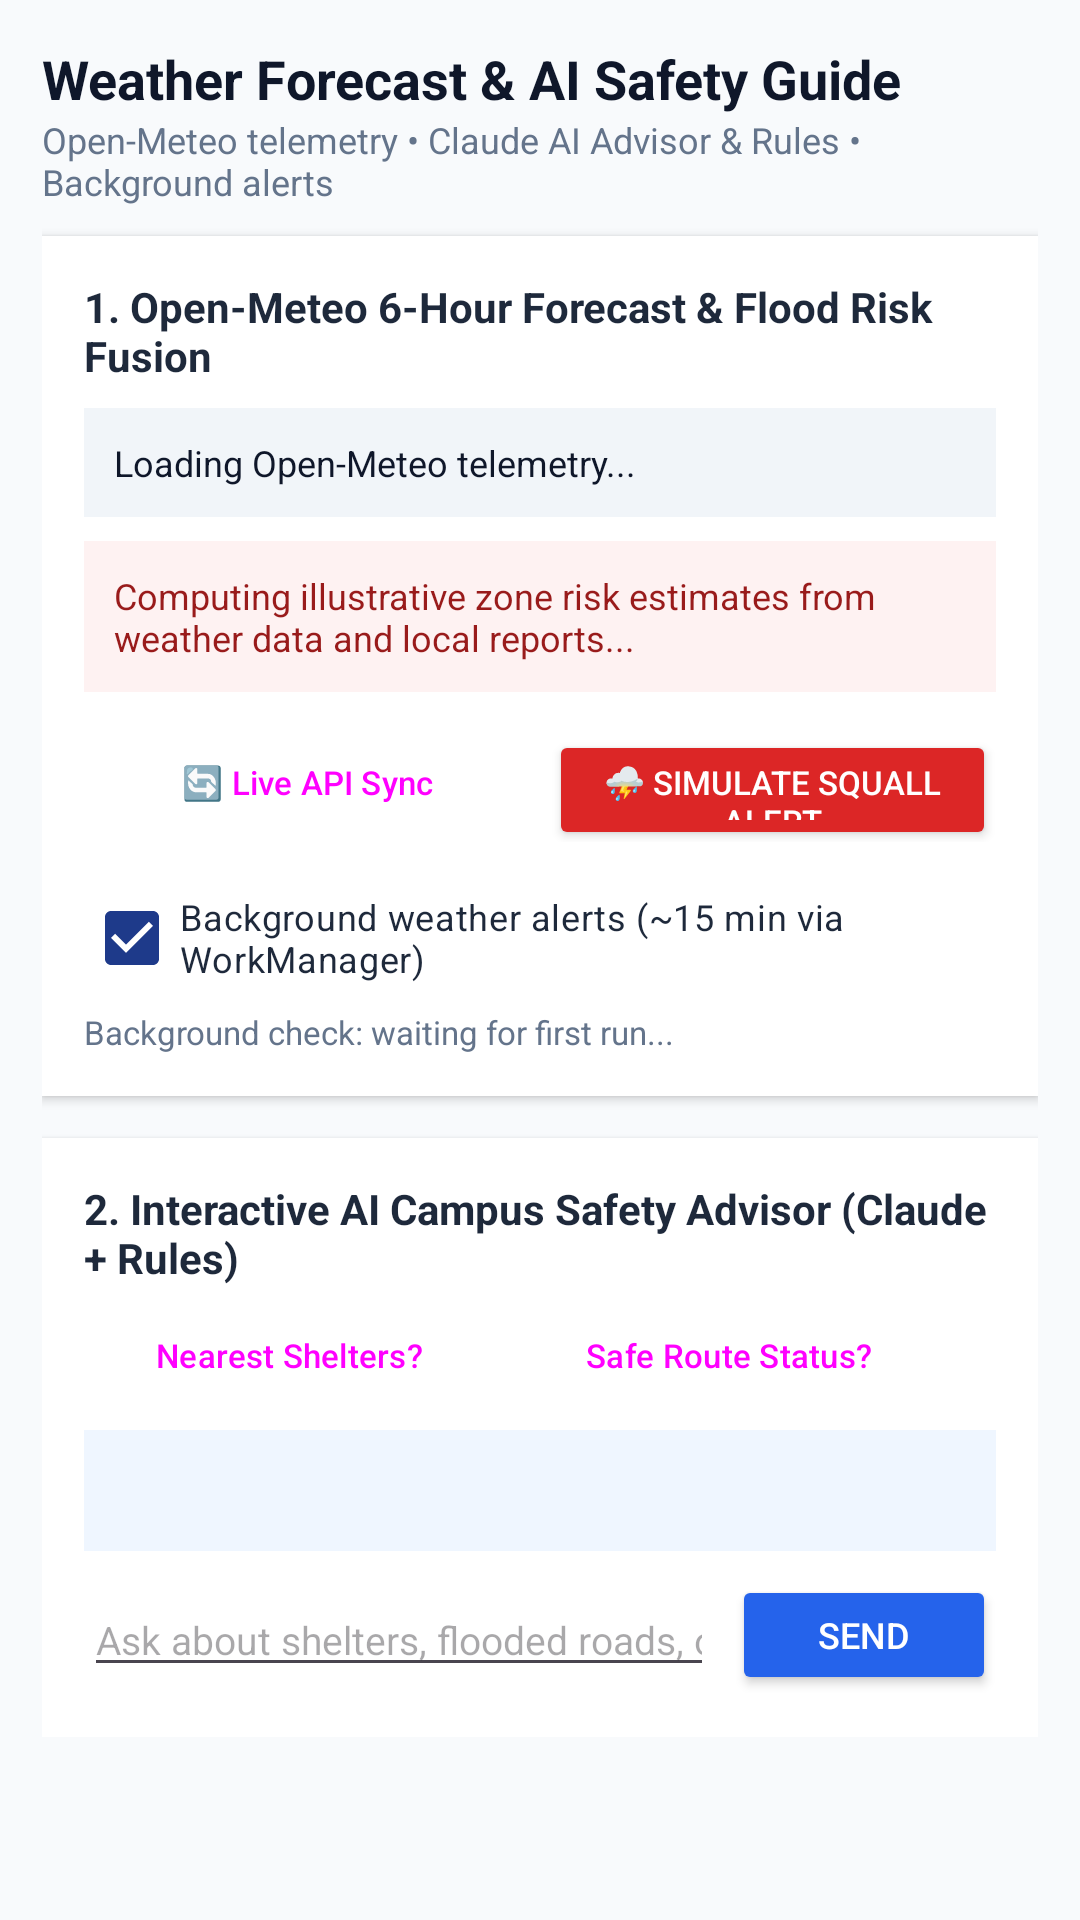

This screen was rendered from an Android layout file. Write that file and the resources it references.
<!-- AndroidManifest.xml: application theme Theme.UMClearFlow -->
<!-- res/layout/fragment_weather_ai.xml -->
<?xml version="1.0" encoding="utf-8"?>
<ScrollView xmlns:android="http://schemas.android.com/apk/res/android"
    android:layout_width="match_parent"
    android:layout_height="match_parent"
    android:background="#F8FAFC"
    android:padding="14dp">

    <LinearLayout
        android:layout_width="match_parent"
        android:layout_height="wrap_content"
        android:orientation="vertical">

        <TextView
            android:layout_width="wrap_content"
            android:layout_height="wrap_content"
            android:text="Weather Forecast &amp; AI Safety Guide"
            android:textColor="#0F172A"
            android:textSize="18sp"
            android:textStyle="bold" />

        <TextView
            android:layout_width="wrap_content"
            android:layout_height="wrap_content"
            android:layout_marginBottom="10dp"
            android:text="Open-Meteo telemetry • Claude AI Advisor &amp; Rules • Background alerts"
            android:textColor="#64748B"
            android:textSize="12sp" />

        
        <LinearLayout
            android:layout_width="match_parent"
            android:layout_height="wrap_content"
            android:background="#FFFFFF"
            android:elevation="2dp"
            android:orientation="vertical"
            android:padding="14dp">

            <TextView
                android:layout_width="wrap_content"
                android:layout_height="wrap_content"
                android:text="1. Open-Meteo 6-Hour Forecast &amp; Flood Risk Fusion"
                android:textColor="#1E293B"
                android:textSize="14sp"
                android:textStyle="bold" />

            <TextView
                android:id="@+id/tv_weather_live"
                android:layout_width="match_parent"
                android:layout_height="wrap_content"
                android:layout_marginTop="8dp"
                android:background="#F1F5F9"
                android:padding="10dp"
                android:text="Loading Open-Meteo telemetry..."
                android:textColor="#0F172A"
                android:textSize="12sp" />

            <TextView
                android:id="@+id/tv_risk_matrix"
                android:layout_width="match_parent"
                android:layout_height="wrap_content"
                android:layout_marginTop="8dp"
                android:background="#FEF2F2"
                android:padding="10dp"
                android:text="Computing illustrative zone risk estimates from weather data and local reports..."
                android:textColor="#991B1B"
                android:textSize="12sp" />

            <LinearLayout
                android:layout_width="match_parent"
                android:layout_height="wrap_content"
                android:layout_marginTop="10dp"
                android:orientation="horizontal">

                <Button
                    android:id="@+id/btn_refresh_weather"
                    style="?attr/materialButtonOutlinedStyle"
                    android:layout_width="0dp"
                    android:layout_height="40dp"
                    android:layout_marginEnd="6dp"
                    android:layout_weight="1"
                    android:text="🔄 Live API Sync"
                    android:textSize="11sp" />

                <Button
                    android:id="@+id/btn_simulate_squall"
                    android:layout_width="0dp"
                    android:layout_height="40dp"
                    android:layout_weight="1"
                    android:backgroundTint="#DC2626"
                    android:text="⛈️ Simulate Squall Alert"
                    android:textColor="#FFFFFF"
                    android:textSize="11sp" />
            </LinearLayout>

            
            <CheckBox
                android:id="@+id/cb_bg_weather_alerts"
                android:layout_width="match_parent"
                android:layout_height="wrap_content"
                android:layout_marginTop="8dp"
                android:checked="true"
                android:minHeight="48dp"
                android:text="Background weather alerts (~15 min via WorkManager)"
                android:textColor="#1E293B"
                android:textSize="12sp" />

            <TextView
                android:id="@+id/tv_bg_alert_status"
                android:layout_width="match_parent"
                android:layout_height="wrap_content"
                android:text="Background check: waiting for first run..."
                android:textColor="#64748B"
                android:textSize="11sp" />
        </LinearLayout>

        
        <LinearLayout
            android:layout_width="match_parent"
            android:layout_height="wrap_content"
            android:layout_marginTop="14dp"
            android:background="#FFFFFF"
            android:elevation="2dp"
            android:orientation="vertical"
            android:padding="14dp">

            <TextView
                android:layout_width="wrap_content"
                android:layout_height="wrap_content"
                android:text="2. Interactive AI Campus Safety Advisor (Claude + Rules)"
                android:textColor="#1E293B"
                android:textSize="14sp"
                android:textStyle="bold" />

            
            <HorizontalScrollView
                android:layout_width="match_parent"
                android:layout_height="wrap_content"
                android:layout_marginTop="6dp"
                android:scrollbars="none">

                <LinearLayout
                    android:layout_width="wrap_content"
                    android:layout_height="wrap_content"
                    android:orientation="horizontal">

                    <Button
                        android:id="@+id/btn_prompt_shelter"
                        style="?attr/materialButtonOutlinedStyle"
                        android:layout_width="wrap_content"
                        android:layout_height="34dp"
                        android:layout_marginEnd="6dp"
                        android:text="Nearest Shelters?"
                        android:textSize="11sp" />

                    <Button
                        android:id="@+id/btn_prompt_route"
                        style="?attr/materialButtonOutlinedStyle"
                        android:layout_width="wrap_content"
                        android:layout_height="34dp"
                        android:layout_marginEnd="6dp"
                        android:text="Safe Route Status?"
                        android:textSize="11sp" />

                    <Button
                        android:id="@+id/btn_prompt_sos"
                        style="?attr/materialButtonOutlinedStyle"
                        android:layout_width="wrap_content"
                        android:layout_height="34dp"
                        android:text="Emergency Contacts"
                        android:textSize="11sp" />
                </LinearLayout>
            </HorizontalScrollView>

            <TextView
                android:id="@+id/tv_chat_history"
                android:layout_width="match_parent"
                android:layout_height="wrap_content"
                android:layout_marginTop="8dp"
                android:background="#EFF6FF"
                android:padding="12dp"
                android:textColor="#1E3A8A"
                android:textSize="12sp" />

            
            <LinearLayout
                android:layout_width="match_parent"
                android:layout_height="wrap_content"
                android:layout_marginTop="8dp"
                android:gravity="center_vertical"
                android:orientation="horizontal">

                <EditText
                    android:id="@+id/et_chat_input"
                    android:layout_width="0dp"
                    android:layout_height="wrap_content"
                    android:layout_weight="1"
                    android:hint="Ask about shelters, flooded roads, or SOP..."
                    android:inputType="textCapSentences"
                    android:textColor="#0F172A"
                    android:textSize="13sp" />

                <Button
                    android:id="@+id/btn_send_chat"
                    android:layout_width="wrap_content"
                    android:layout_height="40dp"
                    android:layout_marginStart="6dp"
                    android:backgroundTint="#2563EB"
                    android:text="Send"
                    android:textColor="#FFFFFF"
                    android:textSize="12sp" />
            </LinearLayout>
        </LinearLayout>

    </LinearLayout>
</ScrollView>
<!-- resources referenced by this layout -->
<resources>
  <style name="Theme.UMClearFlow" parent="Base.Theme.UMClearFlow" />
  <style name="Base.Theme.UMClearFlow" parent="Theme.Material3.Light.NoActionBar">
          <item name="colorPrimary">#1E3A8A</item>
          <item name="colorSecondary">#2563EB</item>
          <item name="android:statusBarColor">#0F172A</item>
      </style>
</resources>
